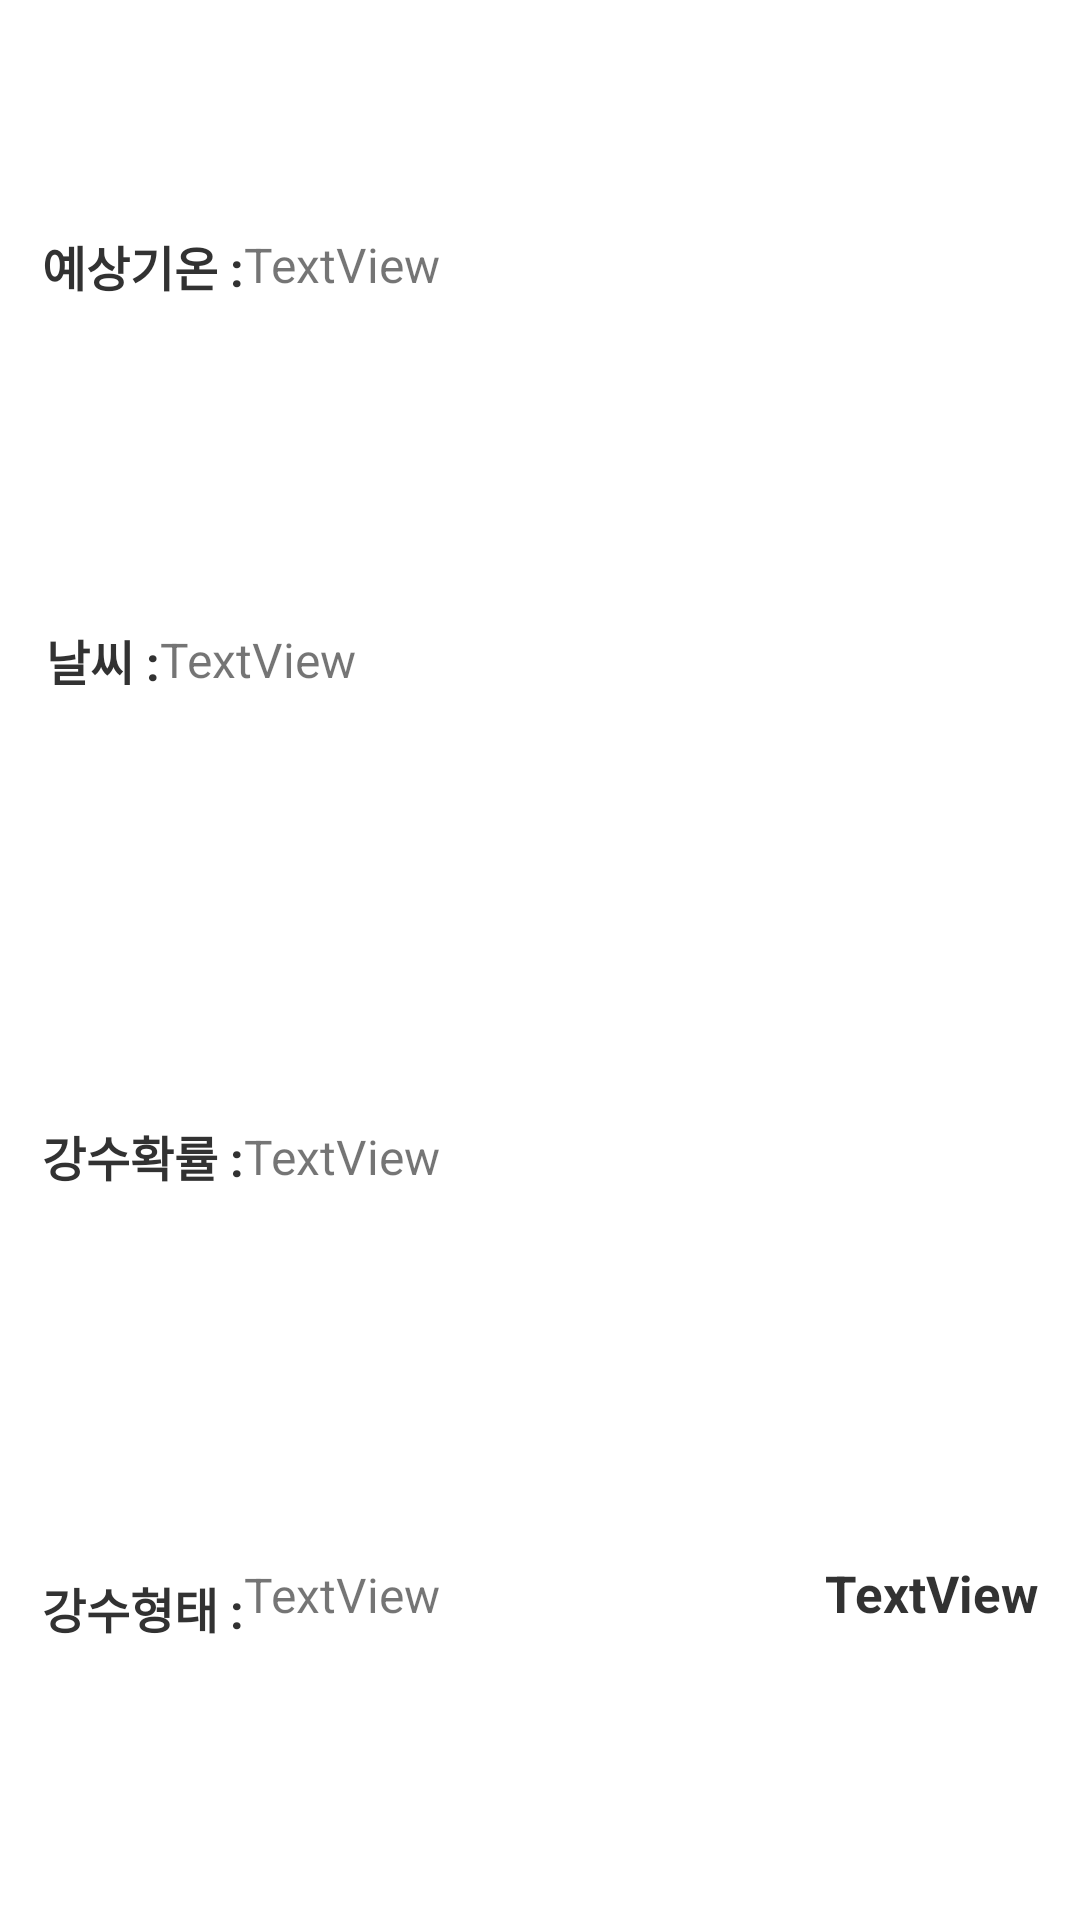

This screen was rendered from an Android layout file. Write that file and the resources it references.
<!-- AndroidManifest.xml: application theme Theme.2022RealProject_PMplusApp -->
<!-- res/layout/weather_mini_lay_7.xml -->
<?xml version="1.0" encoding="utf-8"?>
<androidx.constraintlayout.widget.ConstraintLayout xmlns:android="http://schemas.android.com/apk/res/android"
    xmlns:app="http://schemas.android.com/apk/res-auto"
    xmlns:tools="http://schemas.android.com/tools"
    android:layout_width="387dp"
    android:layout_height="146dp">

    <TextView
        android:id="@+id/textView106"
        android:layout_width="wrap_content"
        android:layout_height="wrap_content"
        android:text="예상기온 :"
        android:textColor="#323232"
        android:textSize="16sp"
        android:textStyle="bold"
        app:layout_constraintBottom_toBottomOf="parent"
        app:layout_constraintEnd_toEndOf="parent"
        app:layout_constraintHorizontal_bias="0.048"
        app:layout_constraintStart_toStartOf="parent"
        app:layout_constraintTop_toTopOf="parent"
        app:layout_constraintVertical_bias="0.125" />

    <TextView
        android:id="@+id/textView108"
        android:layout_width="wrap_content"
        android:layout_height="wrap_content"
        android:text="날씨 :"
        android:textColor="#323232"
        android:textSize="16sp"
        android:textStyle="bold"
        app:layout_constraintBottom_toBottomOf="parent"
        app:layout_constraintEnd_toEndOf="parent"
        app:layout_constraintHorizontal_bias="0.048"
        app:layout_constraintStart_toStartOf="parent"
        app:layout_constraintTop_toTopOf="parent"
        app:layout_constraintVertical_bias="0.338" />

    <TextView
        android:id="@+id/textView109"
        android:layout_width="wrap_content"
        android:layout_height="wrap_content"
        android:text="강수확률 :"
        android:textColor="#323232"
        android:textSize="16sp"
        android:textStyle="bold"
        app:layout_constraintBottom_toBottomOf="parent"
        app:layout_constraintEnd_toEndOf="parent"
        app:layout_constraintHorizontal_bias="0.048"
        app:layout_constraintStart_toStartOf="parent"
        app:layout_constraintTop_toTopOf="parent"
        app:layout_constraintVertical_bias="0.606" />

    <TextView
        android:id="@+id/textView110"
        android:layout_width="wrap_content"
        android:layout_height="wrap_content"
        android:text="강수형태 :"
        android:textColor="#323232"
        android:textSize="16sp"
        android:textStyle="bold"
        app:layout_constraintBottom_toBottomOf="parent"
        app:layout_constraintEnd_toEndOf="parent"
        app:layout_constraintHorizontal_bias="0.048"
        app:layout_constraintStart_toStartOf="parent"
        app:layout_constraintTop_toTopOf="parent"
        app:layout_constraintVertical_bias="0.85" />

    <TextView
        android:id="@+id/textView111"
        android:layout_width="wrap_content"
        android:layout_height="wrap_content"
        android:text="TextView"
        android:textColor="#323232"
        android:textSize="17sp"
        android:textStyle="bold"
        app:layout_constraintBottom_toBottomOf="parent"
        app:layout_constraintEnd_toEndOf="parent"
        app:layout_constraintHorizontal_bias="0.951"
        app:layout_constraintStart_toStartOf="parent"
        app:layout_constraintTop_toTopOf="parent"
        app:layout_constraintVertical_bias="0.842" />

    <TextView
        android:id="@+id/text_miniw_degree7"
        android:layout_width="wrap_content"
        android:layout_height="wrap_content"
        android:text="TextView"
        android:textSize="16sp"
        app:layout_constraintBottom_toBottomOf="parent"
        app:layout_constraintEnd_toEndOf="parent"
        app:layout_constraintHorizontal_bias="0.0"
        app:layout_constraintStart_toEndOf="@+id/textView106"
        app:layout_constraintTop_toTopOf="parent"
        app:layout_constraintVertical_bias="0.125" />

    <TextView
        android:id="@+id/text_miniw_weather7"
        android:layout_width="wrap_content"
        android:layout_height="wrap_content"
        android:text="TextView"
        android:textSize="16sp"
        app:layout_constraintBottom_toBottomOf="parent"
        app:layout_constraintEnd_toEndOf="parent"
        app:layout_constraintHorizontal_bias="0.0"
        app:layout_constraintStart_toEndOf="@+id/textView108"
        app:layout_constraintTop_toTopOf="parent"
        app:layout_constraintVertical_bias="0.338" />

    <TextView
        android:id="@+id/text_miniw_rainper7"
        android:layout_width="wrap_content"
        android:layout_height="wrap_content"
        android:text="TextView"
        android:textSize="16sp"
        app:layout_constraintBottom_toBottomOf="parent"
        app:layout_constraintEnd_toEndOf="parent"
        app:layout_constraintHorizontal_bias="0.0"
        app:layout_constraintStart_toEndOf="@+id/textView109"
        app:layout_constraintTop_toTopOf="parent"
        app:layout_constraintVertical_bias="0.606" />

    <TextView
        android:id="@+id/text_miniw_rainshap7"
        android:layout_width="wrap_content"
        android:layout_height="wrap_content"
        android:text="TextView"
        android:textSize="16sp"
        app:layout_constraintBottom_toBottomOf="parent"
        app:layout_constraintEnd_toEndOf="parent"
        app:layout_constraintHorizontal_bias="0.0"
        app:layout_constraintStart_toEndOf="@+id/textView110"
        app:layout_constraintTop_toTopOf="parent"
        app:layout_constraintVertical_bias="0.842" />
</androidx.constraintlayout.widget.ConstraintLayout>
<!-- resources referenced by this layout -->
<resources>
  <style name="Theme.2022RealProject_PMplusApp" parent="Theme.MaterialComponents.DayNight.NoActionBar">
          
          <item name="colorPrimary">@color/purple_500</item>
          <item name="colorPrimaryVariant">@color/purple_700</item>
          <item name="colorOnPrimary">@color/white</item>
          
          <item name="colorSecondary">@color/teal_200</item>
          <item name="colorSecondaryVariant">@color/teal_700</item>
          <item name="colorOnSecondary">@color/black</item>
          
          <item name="android:statusBarColor" tools:targetApi="l">#00FFFFFF</item>
          <item name="android:windowTranslucentStatus">true</item>
  
          
  
  
      </style>
  <!-- not gathered from this repository: default colours our renderer supplied (Android Studio template values) -->
  <color name="purple_500">#FF6200EE</color>
  <color name="purple_700">#FF3700B3</color>
  <color name="teal_200">#FF03DAC5</color>
  <color name="teal_700">#FF018786</color>
  <color name="black">#FF000000</color>
  <color name="white">#FFFFFFFF</color>
</resources>
